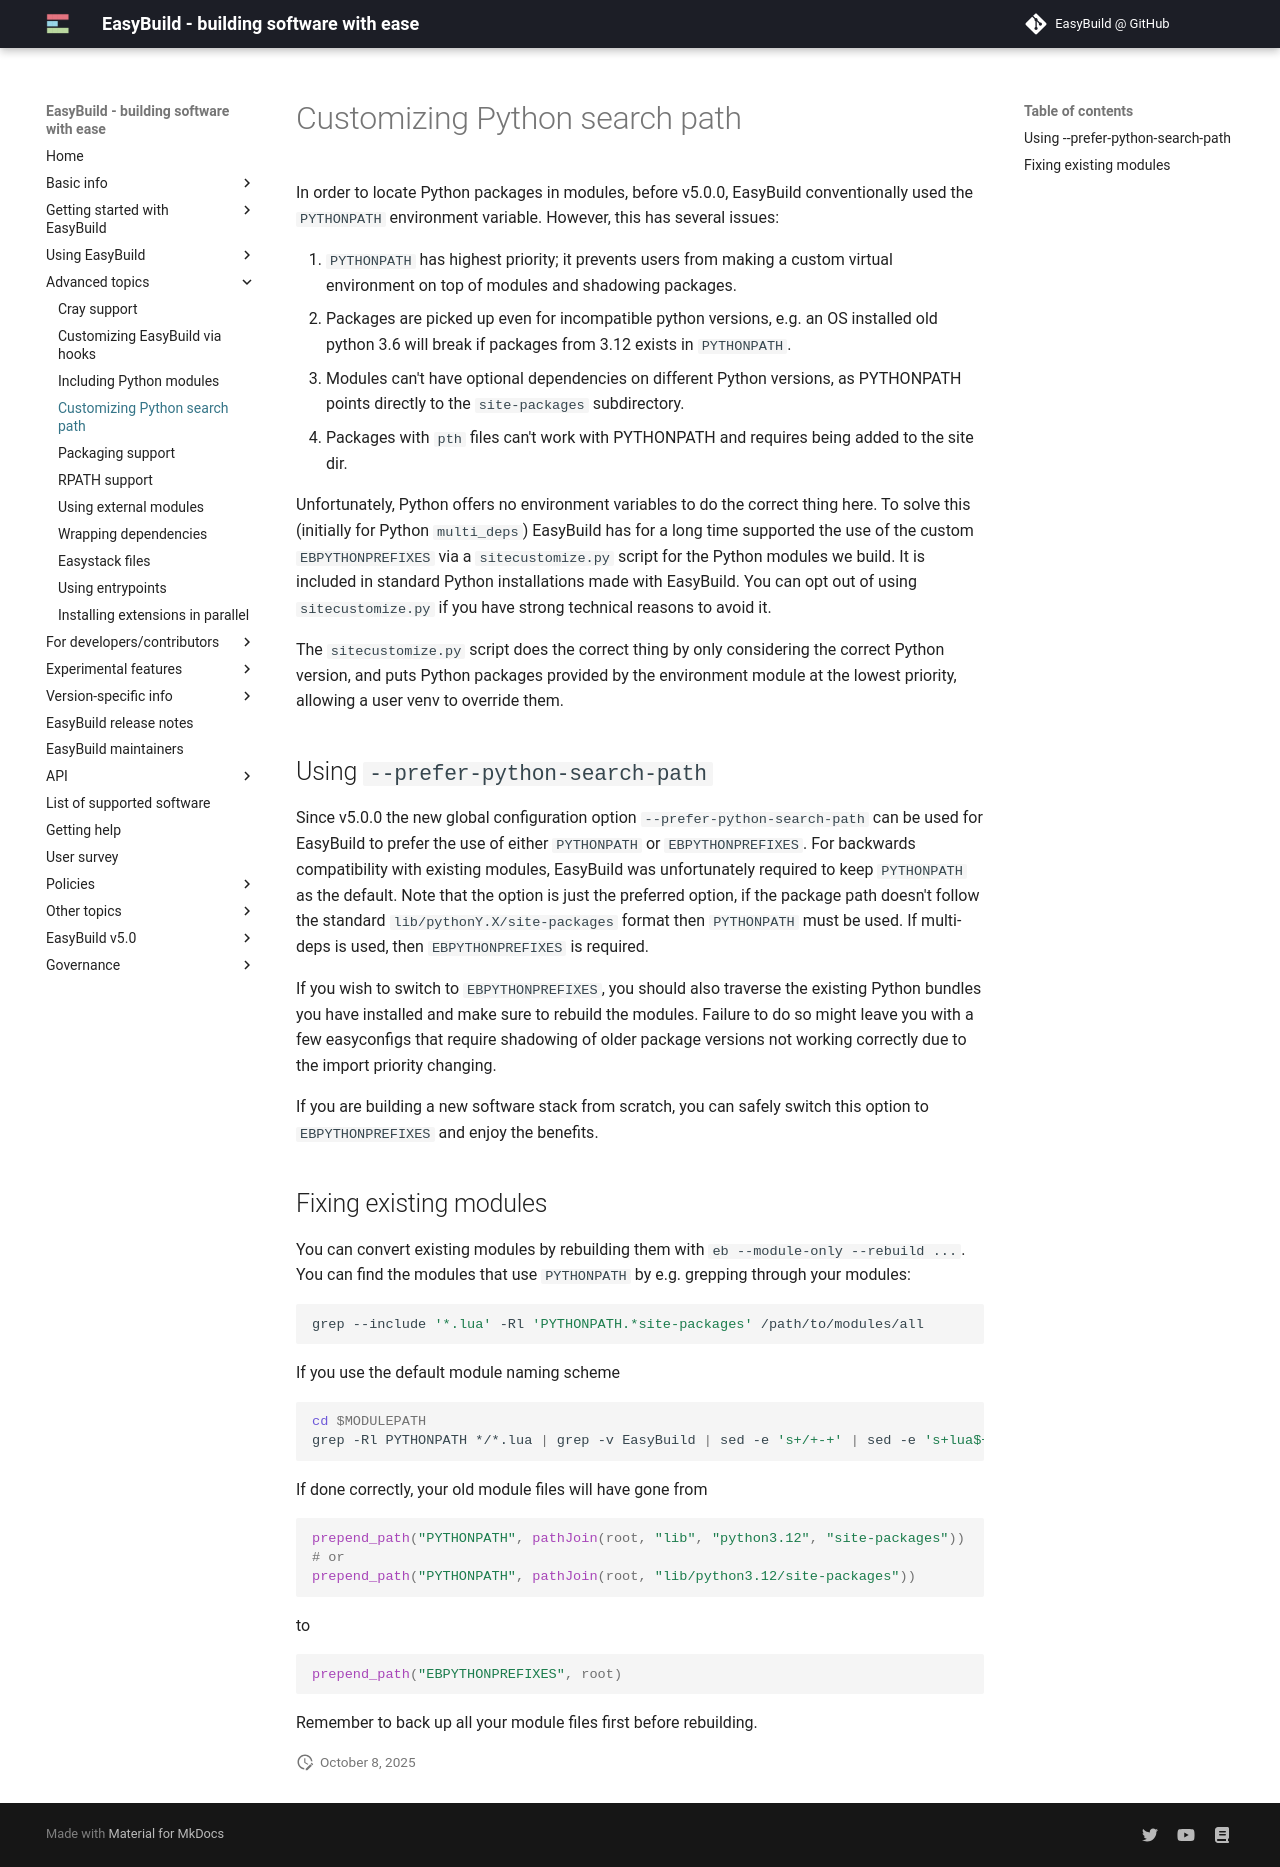

repository: easybuilders/easybuild-docs · page: python-search-path/index.html · generator: mkdocs

# Customizing Python search path

In order to locate Python packages in modules, before v5.0.0, EasyBuild conventionally used the `PYTHONPATH` environment variable. However, this has several issues:

1. `PYTHONPATH` has highest priority; it prevents users from making a custom virtual environment on top of modules and shadowing packages.
2. Packages are picked up even for incompatible python versions, e.g. an OS installed old python 3.6 will break if packages from 3.12 exists in `PYTHONPATH`.
3. Modules can't have optional dependencies on different Python versions, as PYTHONPATH points directly to the `site-packages` subdirectory.
4. Packages with `pth` files can't work with PYTHONPATH and requires being added to the site dir.

Unfortunately, Python offers no environment variables to do the correct thing here.
To solve this (initially for Python `multi_deps`) EasyBuild has for a long time supported the use of the custom `EBPYTHONPREFIXES` via a `sitecustomize.py` script for the Python modules we build. 
It is included in standard Python installations made with EasyBuild. You can opt out of using `sitecustomize.py` if you have strong technical reasons to avoid it.

The `sitecustomize.py` script does the correct thing by only considering the correct Python version, and puts Python packages provided by the environment module at the lowest priority, allowing a user venv to override them.

## Using `--prefer-python-search-path` 

Since v5.0.0 the new global configuration option `--prefer-python-search-path` can be used for EasyBuild to prefer the use of either `PYTHONPATH` or `EBPYTHONPREFIXES`.
For backwards compatibility with existing modules, EasyBuild was unfortunately required to keep `PYTHONPATH` as the default.
Note that the option is just the preferred option, if the package path doesn't follow the standard `lib/pythonY.X/site-packages` format then `PYTHONPATH` must be used. If multi-deps is used, then `EBPYTHONPREFIXES` is required.

If you wish to switch to `EBPYTHONPREFIXES`, you should also traverse the existing Python bundles you have installed and make sure to rebuild the modules.
Failure to do so might leave you with a few easyconfigs that require shadowing of older package versions not working correctly due to the import priority changing.

If you are building a new software stack from scratch, you can safely switch this option to `EBPYTHONPREFIXES` and enjoy the benefits.

## Fixing existing modules

You can convert existing modules by rebuilding them with `eb --module-only --rebuild ...`.
You can find the modules that use `PYTHONPATH` by e.g. grepping through your modules:

```bash
grep --include '*.lua' -Rl 'PYTHONPATH.*site-packages' /path/to/modules/all
```

If you use the default module naming scheme

```bash
cd $MODULEPATH
grep -Rl PYTHONPATH */*.lua | grep -v EasyBuild | sed -e 's+/+-+' | sed -e 's+lua$+eb+' | xargs eb --rebuild --module-only
```

If done correctly, your old module files will have gone from

```lua
prepend_path("PYTHONPATH", pathJoin(root, "lib", "python3.12", "site-packages"))
# or
prepend_path("PYTHONPATH", pathJoin(root, "lib/python3.12/site-packages"))
```

to

```lua
prepend_path("EBPYTHONPREFIXES", root)
```

Remember to back up all your module files first before rebuilding.
